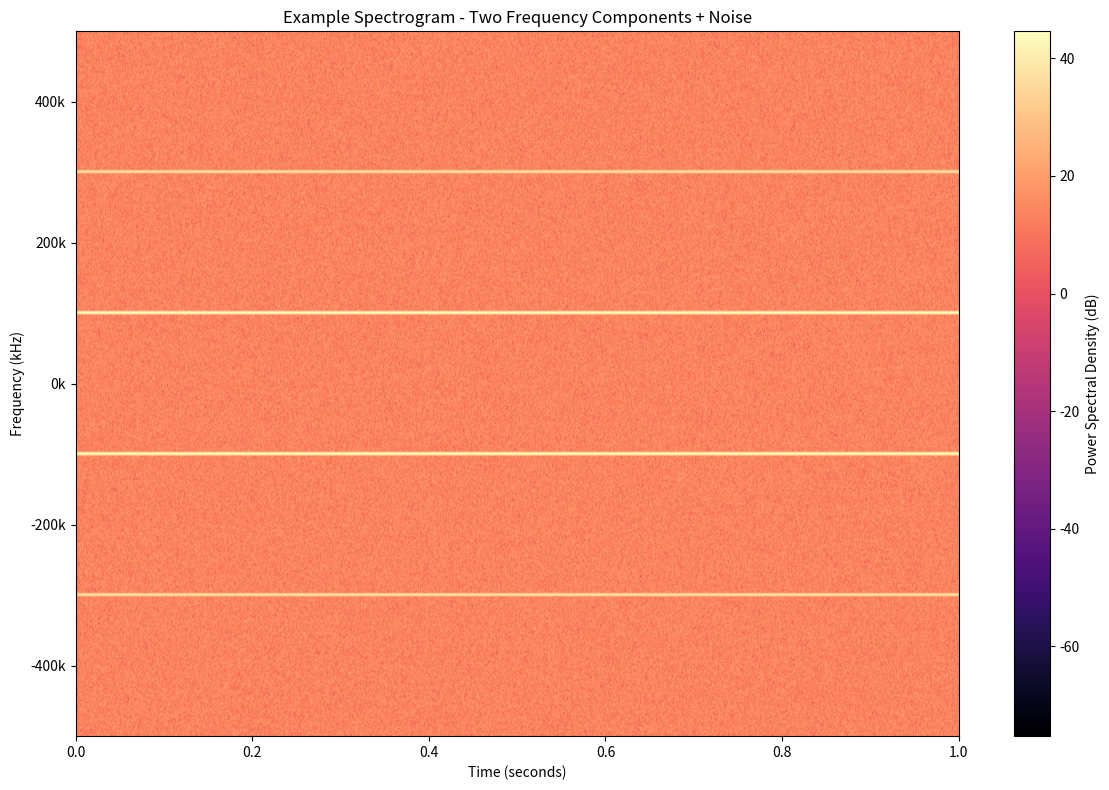

The script that saved this image:
#!/usr/bin/env python3
"""
Example Spectrogram Script

This is an example of how you would add your own spectrogram analysis script
to the ~/scripts directory after running copy_to_home.py.

This script demonstrates basic spectrogram generation and can be customized
for your specific RF data analysis needs.
"""

import matplotlib.pyplot as plt
import numpy as np
from scipy.signal import ShortTimeFFT
from scipy.signal.windows import gaussian


def generate_example_spectrogram():
    """Generate an example spectrogram for demonstration."""

    print("🎯 Generating Example Spectrogram...")

    # Generate sample complex RF data
    sample_rate = 1e6  # 1 MHz
    duration = 1.0  # 1 second
    num_samples = int(sample_rate * duration)

    # Create time array
    t = np.linspace(0, duration, num_samples)

    # Generate sample signal (two frequency components)
    signal = (
        np.sin(2 * np.pi * 100e3 * t)  # 100 kHz
        + 0.5 * np.sin(2 * np.pi * 300e3 * t)  # 300 kHz
        + 0.3 * np.random.randn(num_samples)
        + 1j * 0.3 * np.random.randn(num_samples)
    )  # Noise

    print(f"   Sample rate: {sample_rate / 1e6:.1f} MHz")
    print(f"   Duration: {duration} seconds")
    print(f"   Samples: {num_samples:,}")

    # Generate spectrogram
    fft_size = 1024
    hop_size = 256
    window = gaussian(fft_size, std=fft_size // 8, sym=True)

    stfft = ShortTimeFFT(
        window, hop=hop_size, fs=sample_rate, mfft=fft_size, fft_mode="centered"
    )
    spectrogram = stfft.spectrogram(signal)

    print(f"   Spectrogram shape: {spectrogram.shape}")

    # Convert to dB
    spectrogram_db = 10 * np.log10(np.maximum(spectrogram, 1e-12))

    # Create plot
    fig, ax = plt.subplots(figsize=(12, 8))

    # Get time and frequency extents
    extent = stfft.extent(num_samples)
    time_extent = extent[:2]
    freq_extent = extent[2:]

    # Plot spectrogram
    im = ax.imshow(
        spectrogram_db, origin="lower", aspect="auto", extent=extent, cmap="magma"
    )

    # Add labels and title
    ax.set_xlabel("Time (seconds)")
    ax.set_ylabel("Frequency (Hz)")
    ax.set_title("Example Spectrogram - Two Frequency Components + Noise")

    # Format frequency axis
    ax.yaxis.set_major_formatter(plt.FuncFormatter(lambda x, p: f"{x / 1e3:.0f}k"))
    ax.set_ylabel("Frequency (kHz)")

    # Add colorbar
    cbar = plt.colorbar(im, ax=ax)
    cbar.set_label("Power Spectral Density (dB)")

    plt.tight_layout()

    print("   ✅ Spectrogram generated successfully!")
    print("   📊 Displaying plot...")

    plt.show()

    return fig, spectrogram_db


def save_spectrogram_data(spectrogram, filename="example_spectrogram.npy"):
    """Save the spectrogram data for later use."""

    try:
        np.save(filename, spectrogram)
        print(f"   💾 Saved spectrogram data to: {filename}")
    except Exception as e:
        print(f"   ❌ Error saving data: {e}")


def main():
    """Main function to run the example."""

    print("=" * 60)
    print("Example Spectrogram Script")
    print("=" * 60)
    print()
    print("This script demonstrates how to add your own spectrogram")
    print("analysis tools to the ~/scripts directory.")
    print()

    try:
        # Generate spectrogram
        fig, spectrogram = generate_example_spectrogram()

        # Save data
        save_spectrogram_data(spectrogram)

        print("\n🎉 Example completed successfully!")
        print("\n💡 Customization ideas:")
        print("   • Modify the signal generation for your data")
        print("   • Adjust FFT parameters (size, hop, window)")
        print("   • Add more analysis functions")
        print("   • Integrate with your RF data sources")
        print("   • Save this script to ~/scripts/ for reuse")

    except Exception as e:
        print(f"\n❌ Error running example: {e}")
        print("💡 Make sure you have the required packages:")
        print("   pip install numpy matplotlib scipy")


if __name__ == "__main__":
    main()
